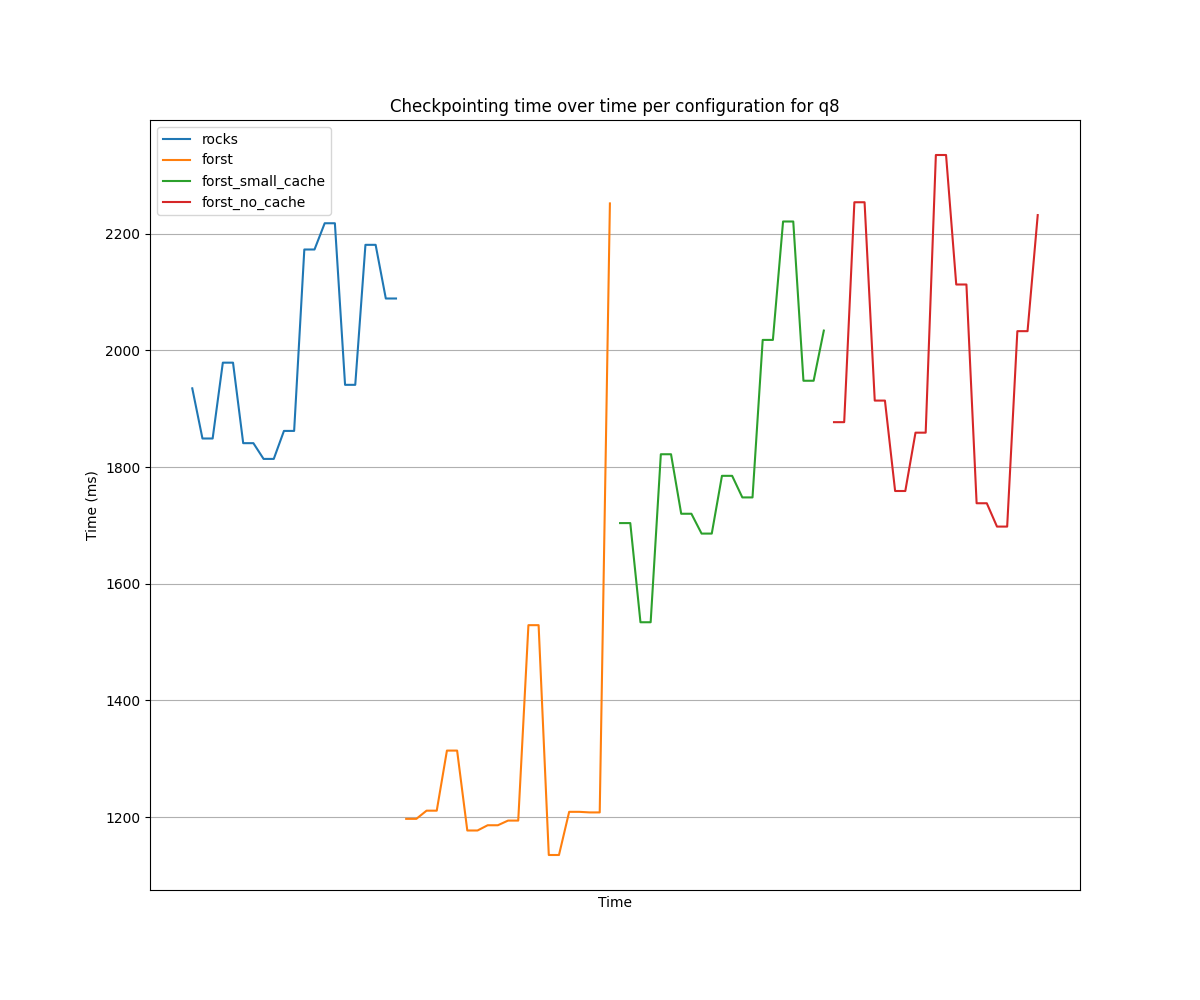

The file beside this chart, header and first rows:
Time, flink_jobmanager_job_lastCheckpointDurat…, flink_jobmanager_job_lastCheckpointDurat…, flink_jobmanager_job_lastCheckpointDurat…, flink_jobmanager_job_lastCheckpointDurat…
2025-08-06 11:41:00, 1935, , , 
2025-08-06 11:41:30, 1849, , , 
2025-08-06 11:42:00, 1849, , , 
2025-08-06 11:42:30, 1979, , , 
2025-08-06 11:43:00, 1979, , , 
2025-08-06 11:43:30, 1841, , , 
2025-08-06 11:44:00, 1841, , , 
2025-08-06 11:44:30, 1814, , , 
2025-08-06 11:45:00, 1814, , , 
2025-08-06 11:45:30, 1862, , , 
2025-08-06 11:46:00, 1862, , , 
2025-08-06 11:46:30, 2173, , , 
2025-08-06 11:47:00, 2173, , , 
2025-08-06 11:47:30, 2218, , , 
2025-08-06 11:48:00, 2218, , , 
2025-08-06 11:48:30, 1941, , , 
2025-08-06 11:49:00, 1941, , , 
2025-08-06 11:49:30, 2181, , , 
2025-08-06 11:50:00, 2181, , , 
2025-08-06 11:50:30, 2089, , , 
2025-08-06 11:51:00, 2089, , , 
2025-08-06 11:59:00, , 1197, , 
2025-08-06 11:59:30, , 1197, , 
2025-08-06 12:00:00, , 1211, , 
2025-08-06 12:00:30, , 1211, , 
2025-08-06 12:01:00, , 1314, , 
2025-08-06 12:01:30, , 1314, , 
2025-08-06 12:02:00, , 1177, , 
2025-08-06 12:02:30, , 1177, , 
2025-08-06 12:03:00, , 1186, , 
2025-08-06 12:03:30, , 1186, , 
2025-08-06 12:04:00, , 1194, , 
2025-08-06 12:04:30, , 1194, , 
2025-08-06 12:05:00, , 1529, , 
2025-08-06 12:05:30, , 1529, , 
2025-08-06 12:06:00, , 1135, , 
2025-08-06 12:06:30, , 1135, , 
2025-08-06 12:07:00, , 1209, , 
2025-08-06 12:07:30, , 1209, , 
2025-08-06 12:08:00, , 1208, , 
2025-08-06 12:08:30, , 1208, , 
2025-08-06 12:09:00, , 2252, , 
2025-08-06 12:19:00, , , 1704, 
2025-08-06 12:19:30, , , 1704, 
2025-08-06 12:20:00, , , 1534, 
2025-08-06 12:20:30, , , 1534, 
2025-08-06 12:21:00, , , 1822, 
2025-08-06 12:21:30, , , 1822, 
2025-08-06 12:22:00, , , 1720, 
2025-08-06 12:22:30, , , 1720, 
2025-08-06 12:23:00, , , 1686, 
2025-08-06 12:23:30, , , 1686, 
2025-08-06 12:24:00, , , 1785, 
2025-08-06 12:24:30, , , 1785, 
2025-08-06 12:25:00, , , 1748, 
2025-08-06 12:25:30, , , 1748, 
2025-08-06 12:26:00, , , 2018, 
2025-08-06 12:26:30, , , 2018, 
2025-08-06 12:27:00, , , 2221, 
2025-08-06 12:27:30, , , 2221, 
... 24 more rows
